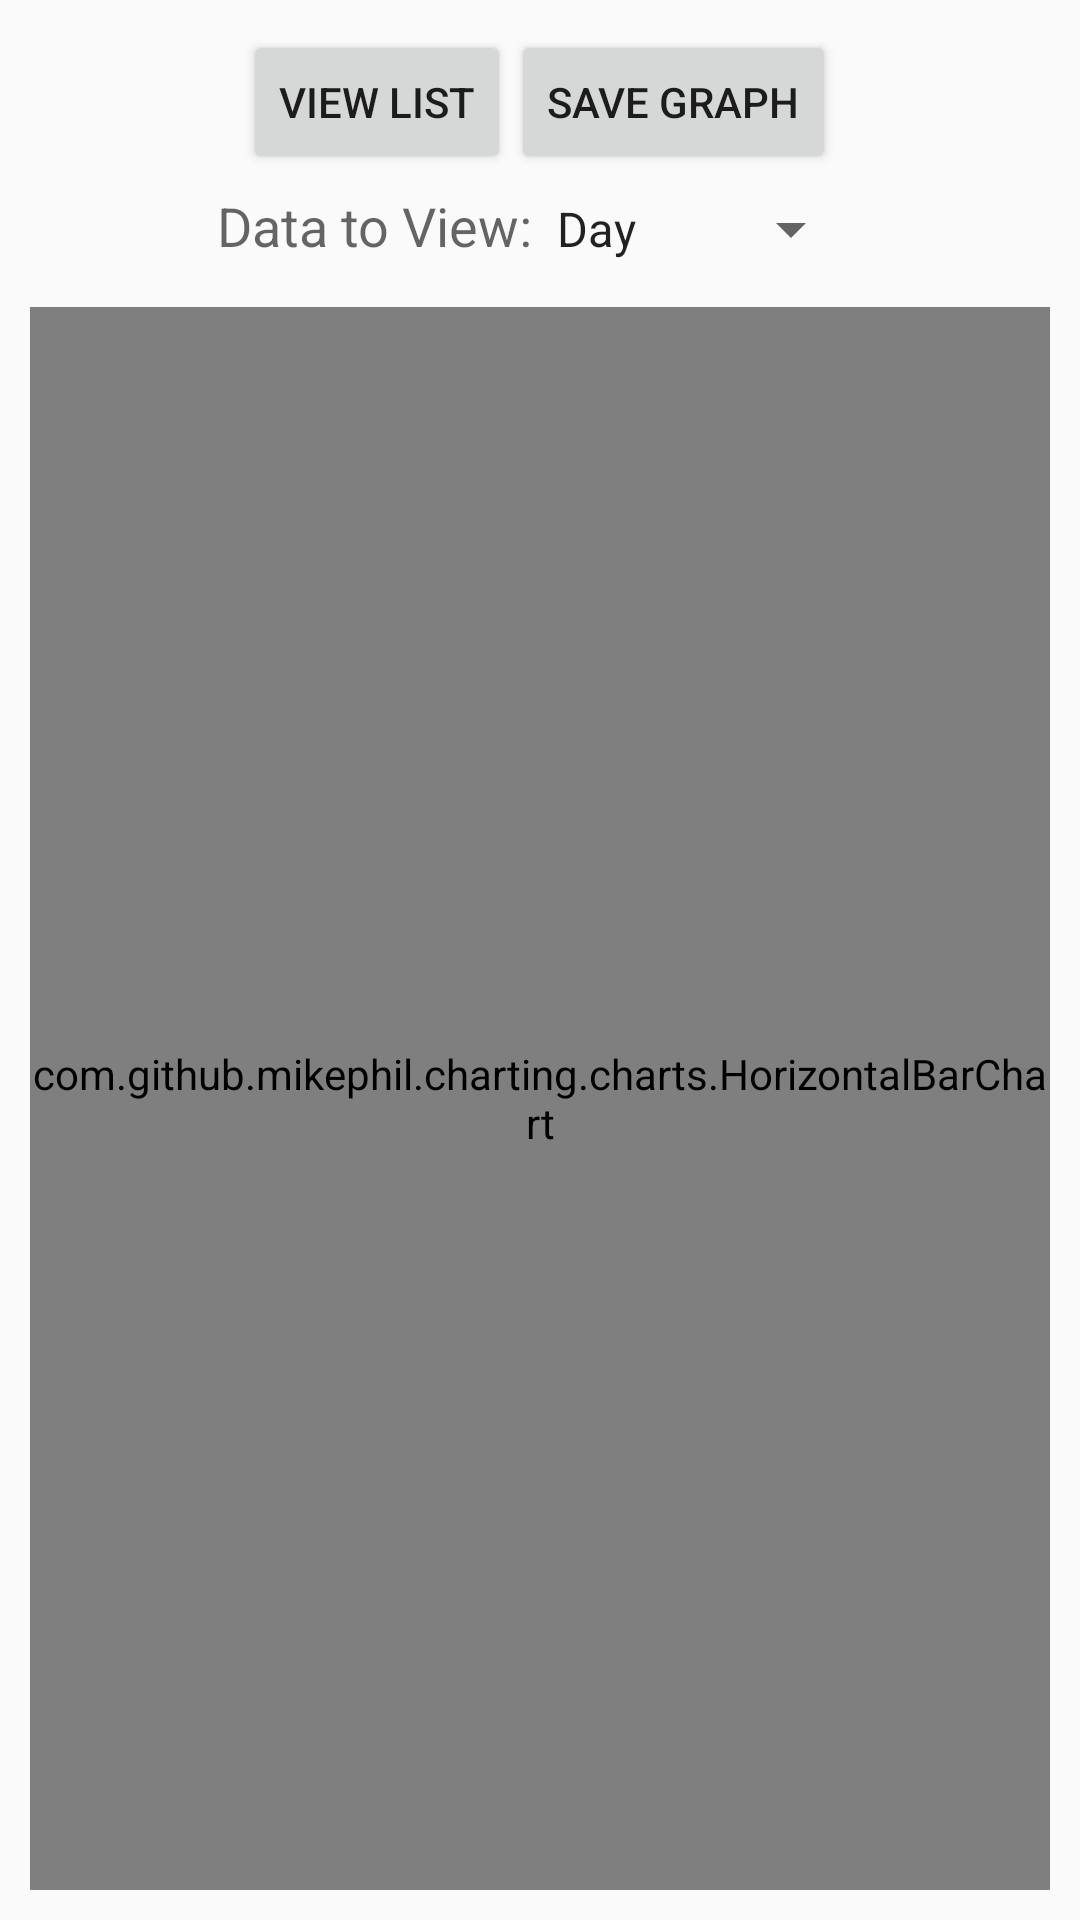

This screen was rendered from an Android layout file. Write that file and the resources it references.
<!-- AndroidManifest.xml: application theme AppTheme -->
<!-- res/layout/activity_percentage_nutrition.xml -->
<?xml version="1.0" encoding="utf-8"?>
<LinearLayout xmlns:android="http://schemas.android.com/apk/res/android"
    android:orientation="vertical"
    android:layout_width="match_parent"
    android:layout_height="match_parent"
    android:padding="10dp">

    <LinearLayout xmlns:android="http://schemas.android.com/apk/res/android"
        android:orientation="horizontal"
        android:layout_width="wrap_content"
        android:layout_height="wrap_content"
        android:layout_gravity="center">

        <Button
            android:layout_width="wrap_content"
            android:layout_height="wrap_content"
            android:text="@string/list_view"
            android:onClick="changeView"
            android:id="@+id/button" />

        <Button
            android:layout_width="wrap_content"
            android:layout_height="wrap_content"
            android:text="@string/save_graph"
            android:onClick="saveGraph"
            android:id="@+id/button2" />

    </LinearLayout>

    <LinearLayout xmlns:android="http://schemas.android.com/apk/res/android"
        android:orientation="horizontal"
        android:layout_width="wrap_content"
        android:layout_height="wrap_content"
        android:layout_gravity="center"
        android:paddingTop="5dp"
        android:paddingBottom="15dp">

        <TextView
            android:layout_width="wrap_content"
            android:layout_height="wrap_content"
            android:textAppearance="?android:attr/textAppearanceMedium"
            android:text="@string/description"
            android:id="@+id/textView" />

        <Spinner
            android:layout_width="wrap_content"
            android:layout_height="wrap_content"
            android:id="@+id/spinner"
            android:entries="@array/view_options"/>




    </LinearLayout>


    <com.github.mikephil.charting.charts.HorizontalBarChart
        android:id="@+id/hchart"
        android:layout_width="match_parent"
        android:layout_height="match_parent" />

    <TextView
        android:layout_width="match_parent"
        android:layout_height="wrap_content"
        android:textAppearance="?android:attr/textAppearanceSmall"
        android:text="@string/percentage"
        android:id="@+id/textView2"
        android:layout_gravity="center"
        android:layout_margin="10dp" />

</LinearLayout>
<!-- resources referenced by this layout -->
<resources>
  <string-array name="view_options">
          <item>Day</item>
          <item>Week</item>
          <item>Month</item>
      </string-array>
  <string name="description">Data to View: </string>
  <string name="list_view">View List</string>
  <string name="percentage">Percentage</string>
  <string name="save_graph">Save Graph</string>
  <style name="AppTheme" parent="@style/Theme.AppCompat.Light.DarkActionBar">
          <item name="colorPrimary">#009688</item>
          <item name="colorPrimaryDark">#616161</item>
      </style>
  l
</resources>
